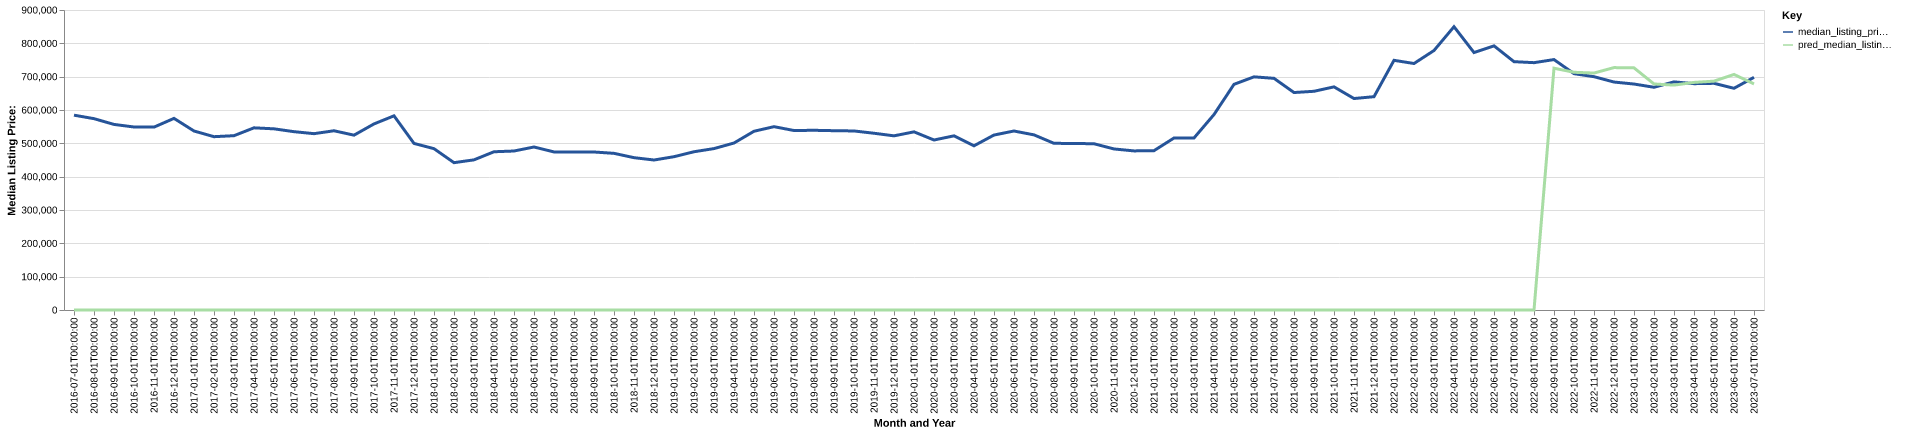

The file beside this chart, header and first rows:
date, time_idx, median_listing_price, thirty_year_interest_rate_five, month, county_name, active_listing_count, median_days_on_market, pred_median_listing_price, month_year
2016-07-01, 0, 584500, 3.72, 7, kendall, tx, 328.0, 69.0, 0, Jul-2016
2016-08-01, 1, 574000, 3.73, 8, kendall, tx, 319.0, 77.0, 0, Aug-2016
2016-09-01, 2, 556750, 3.66, 9, kendall, tx, 315.0, 86.0, 0, Sep-2016
2016-10-01, 3, 549000, 3.64, 10, kendall, tx, 296.0, 92.0, 0, Oct-2016
2016-11-01, 4, 548625, 3.66, 11, kendall, tx, 282.0, 95.0, 0, Nov-2016
2016-12-01, 5, 574862, 3.48, 12, kendall, tx, 259.0, 98.0, 0, Dec-2016
2017-01-01, 6, 537000, 3.45, 1, kendall, tx, 246.0, 106.0, 0, Jan-2017
2017-02-01, 7, 519950, 3.5, 2, kendall, tx, 234.0, 99.0, 0, Feb-2017
2017-03-01, 8, 522950, 3.52, 3, kendall, tx, 261.0, 71.0, 0, Mar-2017
2017-04-01, 9, 546500, 4.03, 4, kendall, tx, 255.0, 72.0, 0, Apr-2017
2017-05-01, 10, 543500, 4.32, 5, kendall, tx, 256.0, 71.0, 0, May-2017
2017-06-01, 11, 535000, 4.2, 6, kendall, tx, 274.0, 61.0, 0, Jun-2017
2017-07-01, 12, 529000, 4.19, 7, kendall, tx, 294.0, 65.0, 0, Jul-2017
2017-08-01, 13, 537713, 4.3, 8, kendall, tx, 309.0, 75.0, 0, Aug-2017
2017-09-01, 14, 524500, 4.1, 9, kendall, tx, 307.0, 84.0, 0, Sep-2017
2017-10-01, 15, 558225, 4.05, 10, kendall, tx, 296.0, 92.0, 0, Oct-2017
2017-11-01, 16, 582500, 3.94, 11, kendall, tx, 274.0, 100.0, 0, Nov-2017
2017-12-01, 17, 499750, 4.03, 12, kendall, tx, 276.0, 102.0, 0, Dec-2017
2018-01-01, 18, 483995, 3.93, 1, kendall, tx, 264.0, 98.0, 0, Jan-2018
2018-02-01, 19, 442000, 3.83, 2, kendall, tx, 283.0, 88.0, 0, Feb-2018
2018-03-01, 20, 450450, 3.94, 3, kendall, tx, 314.0, 71.0, 0, Mar-2018
2018-04-01, 21, 474739, 3.95, 4, kendall, tx, 331.0, 65.0, 0, Apr-2018
2018-05-01, 22, 476945, 3.99, 5, kendall, tx, 349.0, 66.0, 0, May-2018
2018-06-01, 23, 489000, 4.15, 6, kendall, tx, 362.0, 71.0, 0, Jun-2018
2018-07-01, 24, 474198, 4.4, 7, kendall, tx, 370.0, 74.0, 0, Jul-2018
2018-08-01, 25, 473673, 4.46, 8, kendall, tx, 377.0, 80.0, 0, Aug-2018
2018-09-01, 26, 473995, 4.58, 9, kendall, tx, 357.0, 88.0, 0, Sep-2018
2018-10-01, 27, 469990, 4.66, 10, kendall, tx, 367.0, 90.0, 0, Oct-2018
2018-11-01, 28, 456990, 4.62, 11, kendall, tx, 354.0, 104.0, 0, Nov-2018
2018-12-01, 29, 450000, 4.54, 12, kendall, tx, 330.0, 122.0, 0, Dec-2018
2019-01-01, 30, 459900, 4.6, 1, kendall, tx, 308.0, 127.0, 0, Jan-2019
2019-02-01, 31, 474758, 4.72, 2, kendall, tx, 293.0, 124.0, 0, Feb-2019
2019-03-01, 32, 484237, 4.9, 3, kendall, tx, 306.0, 92.0, 0, Mar-2019
2019-04-01, 33, 500942, 4.94, 4, kendall, tx, 325.0, 62.0, 0, Apr-2019
2019-05-01, 34, 536225, 4.75, 5, kendall, tx, 340.0, 57.0, 0, May-2019
2019-06-01, 35, 550000, 4.51, 6, kendall, tx, 383.0, 60.0, 0, Jun-2019
2019-07-01, 36, 538450, 4.41, 7, kendall, tx, 381.0, 66.0, 0, Jul-2019
2019-08-01, 37, 539109, 4.41, 8, kendall, tx, 381.0, 73.0, 0, Aug-2019
2019-09-01, 38, 537923, 4.2, 9, kendall, tx, 377.0, 78.0, 0, Sep-2019
2019-10-01, 39, 537132, 4.14, 10, kendall, tx, 368.0, 84.0, 0, Oct-2019
2019-11-01, 40, 530250, 3.84, 11, kendall, tx, 351.0, 88.0, 0, Nov-2019
2019-12-01, 41, 522500, 3.81, 12, kendall, tx, 315.0, 91.0, 0, Dec-2019
2020-01-01, 42, 534500, 3.75, 1, kendall, tx, 295.0, 101.0, 0, Jan-2020
2020-02-01, 43, 510000, 3.73, 2, kendall, tx, 316.0, 101.0, 0, Feb-2020
2020-03-01, 44, 522475, 3.78, 3, kendall, tx, 327.0, 76.0, 0, Mar-2020
2020-04-01, 45, 492625, 3.75, 4, kendall, tx, 354.0, 69.0, 0, Apr-2020
2020-05-01, 46, 524900, 3.74, 5, kendall, tx, 354.0, 85.0, 0, May-2020
2020-06-01, 47, 536950, 3.72, 6, kendall, tx, 333.0, 94.0, 0, Jun-2020
2020-07-01, 48, 525398, 3.49, 7, kendall, tx, 314.0, 80.0, 0, Jul-2020
2020-08-01, 49, 500000, 3.65, 8, kendall, tx, 278.0, 74.0, 0, Aug-2020
2020-09-01, 50, 499625, 3.33, 9, kendall, tx, 266.0, 75.0, 0, Sep-2020
2020-10-01, 51, 498745, 3.28, 10, kendall, tx, 228.0, 86.0, 0, Oct-2020
2020-11-01, 52, 483144, 3.21, 11, kendall, tx, 205.0, 84.0, 0, Nov-2020
2020-12-01, 53, 477288, 3.07, 12, kendall, tx, 166.0, 101.0, 0, Dec-2020
2021-01-01, 54, 478000, 2.99, 1, kendall, tx, 146.0, 100.0, 0, Jan-2021
2021-02-01, 55, 515984, 2.93, 2, kendall, tx, 125.0, 90.0, 0, Feb-2021
2021-03-01, 56, 516061, 2.88, 3, kendall, tx, 122.0, 64.0, 0, Mar-2021
2021-04-01, 57, 586375, 2.84, 4, kendall, tx, 100.0, 51.0, 0, Apr-2021
2021-05-01, 58, 677000, 2.71, 5, kendall, tx, 105.0, 38.0, 0, May-2021
2021-06-01, 59, 699475, 2.79, 6, kendall, tx, 100.0, 39.0, 0, Jun-2021
... 25 more rows
